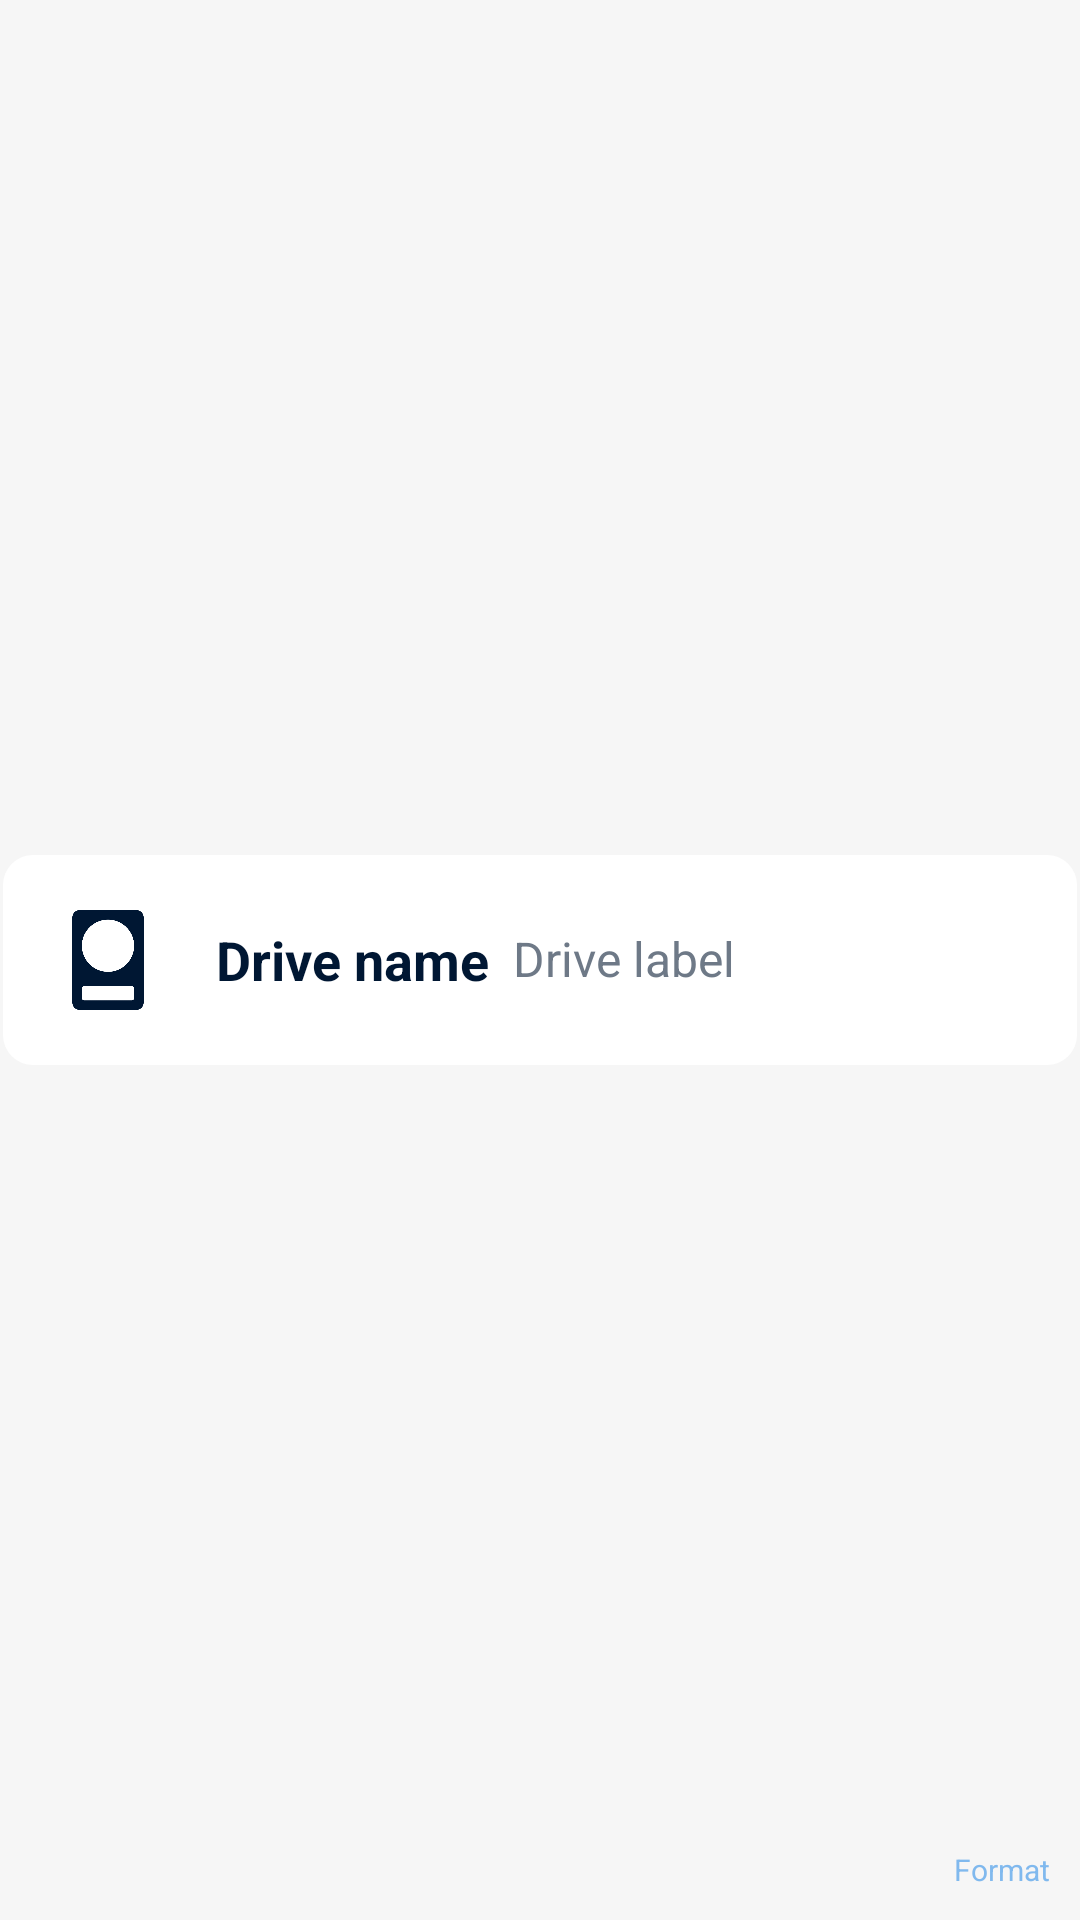

Layout XML and referenced resources for this Android screen:
<!-- AndroidManifest.xml: application theme Theme.iShare -->
<!-- res/layout/drive_info.xml -->
<?xml version="1.0" encoding="utf-8"?>
<androidx.constraintlayout.widget.ConstraintLayout xmlns:android="http://schemas.android.com/apk/res/android"
    xmlns:app="http://schemas.android.com/apk/res-auto"
    xmlns:tools="http://schemas.android.com/tools"
    android:layout_width="match_parent"
    android:layout_height="wrap_content">

    <LinearLayout
        android:id="@+id/li_drivesItems"
        android:layout_width="match_parent"
        android:layout_height="wrap_content"
        android:layout_margin="1dp"
        android:background="@drawable/drive_layout_shape"
        android:clickable="true"
        android:focusable="true"
        android:orientation="horizontal"
        android:padding="8dp"
        app:layout_constraintBottom_toBottomOf="parent"
        app:layout_constraintEnd_toEndOf="parent"
        app:layout_constraintTop_toTopOf="parent">

        <ImageView
            android:id="@+id/img_drive"
            android:layout_width="38dp"
            android:layout_height="38dp"
            android:layout_gravity="center_vertical"
            android:layout_margin="8dp"
            android:contentDescription="Drive Icon"
            android:src="@drawable/hard_disk"
            app:tint="@color/text_primary" />

        <RelativeLayout
            android:layout_width="match_parent"
            android:layout_height="wrap_content"
            android:layout_gravity="center"
            android:padding="8dp">

            <TextView
                android:id="@+id/tv_drive_name"
                android:layout_width="wrap_content"
                android:layout_height="wrap_content"
                android:padding="1dp"
                android:text="Drive name"
                android:textColor="@color/text_primary"
                android:textSize="18sp"
                android:textStyle="bold" />

            <TextView
                android:id="@+id/tv_drive_label"
                android:layout_width="wrap_content"
                android:layout_height="wrap_content"
                android:layout_marginLeft="5dp"
                android:layout_toEndOf="@+id/tv_drive_name"
                android:padding="2dp"
                android:text="Drive label"
                android:textColor="@color/text_secondary"
                android:textSize="16sp" />


        </RelativeLayout>
    </LinearLayout>

    <TextView
        android:id="@+id/tv_drive_format"
        android:layout_width="wrap_content"
        android:layout_height="wrap_content"
        android:text="Format"
        app:layout_constraintBottom_toBottomOf="parent"
        app:layout_constraintEnd_toEndOf="parent"
        android:layout_margin="10dp"
        android:textSize="10sp"
        android:textColor="@color/primary"/>


</androidx.constraintlayout.widget.ConstraintLayout>
<!-- resources referenced by this layout -->
<resources>
  <color name="primary">#80b9ee</color>
  <color name="text_primary">#001733</color>
  <color name="text_secondary">#6E7987</color>
  <!-- drawable drive_layout_shape (drawable) -->
  <?xml version="1.0" encoding="utf-8"?>
  <ripple xmlns:android="http://schemas.android.com/apk/res/android"
      android:color="@color/primary">
      <item android:id="@+id/item_ripple">
          <shape android:shape="rectangle">
              <solid android:color="@color/surface" />
              <corners android:radius="10dp" />
          </shape>
          <color android:color="@color/bg_home" />
      </item>
  </ripple>
  <!-- drawable hard_disk: png bitmap (drawable, 8016 bytes) -->
  <style name="Theme.iShare" parent="Theme.MaterialComponents.Light">
          
          <item name="colorPrimary">@color/primary</item>
          <item name="colorPrimaryVariant">@color/primary</item>
          <item name="colorOnPrimary">@color/surface</item>
          <item name="colorControlNormal">@color/text_secondary</item>
          <item name="android:colorBackground">@color/background</item>
  
  
          
          <item name="colorSecondary">@color/primary</item>
          <item name="colorSecondaryVariant">@color/primary</item>
          <item name="colorOnSecondary">@color/black</item>
          <item name="colorControlActivated">@color/primary</item>
          <item name="colorControlHighlight">@color/primary</item>
  
          
          <item name="android:statusBarColor">@color/surface</item>
  
          <item name="windowActionBar">false</item>
          <item name="windowNoTitle">true</item>
          <item name="android:textColor">@color/text_primary</item>
          <item name="android:textColorSecondary">@color/text_secondary</item>
          <item name="android:windowLightStatusBar">true</item>
          <item name="android:overScrollMode">never</item>
  
          <item name="shapeAppearanceSmallComponent">@style/ShapeAppearance.App.SmallComponent</item>
  
      </style>
  <color name="surface">@color/white</color>
  <color name="bg_home">#D6FFDF</color>
  <color name="background">#F6F6F6</color>
  <color name="black">#FF000000</color>
  <style name="ShapeAppearance.App.SmallComponent" parent="ShapeAppearance.MaterialComponents.SmallComponent">
          <item name="cornerFamily">cut</item>
          <item name="cornerSize">4dp</item>
          <item name="android:layout_centerHorizontal">true</item>
      </style>
  <color name="white">#FFFFFFFF</color>
</resources>
